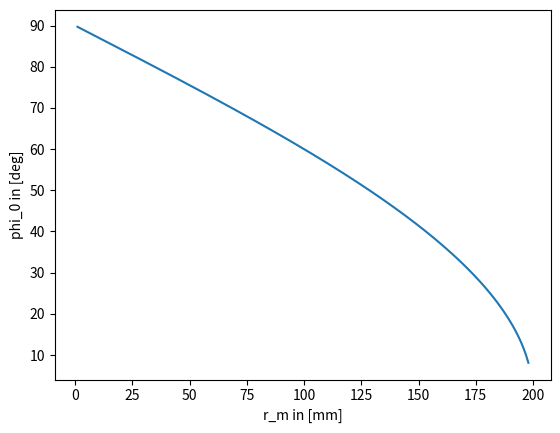

This figure's Python source:
import math
import matplotlib.pyplot as plt

l1 = 100
l2 = 100
rm = 150

def get_angle(l1, l2, rm) -> float:
    return math.acos((l2**2+rm**2-l1**2)/(2*rm*l2))*180/math.pi

x = list(range(1, 199, 1))
y = [get_angle(l1, l2, rmi) for rmi in x]

plt.plot(x, y)
plt.xlabel("r_m in [mm]")
plt.ylabel("phi_0 in [deg]")
plt.show()